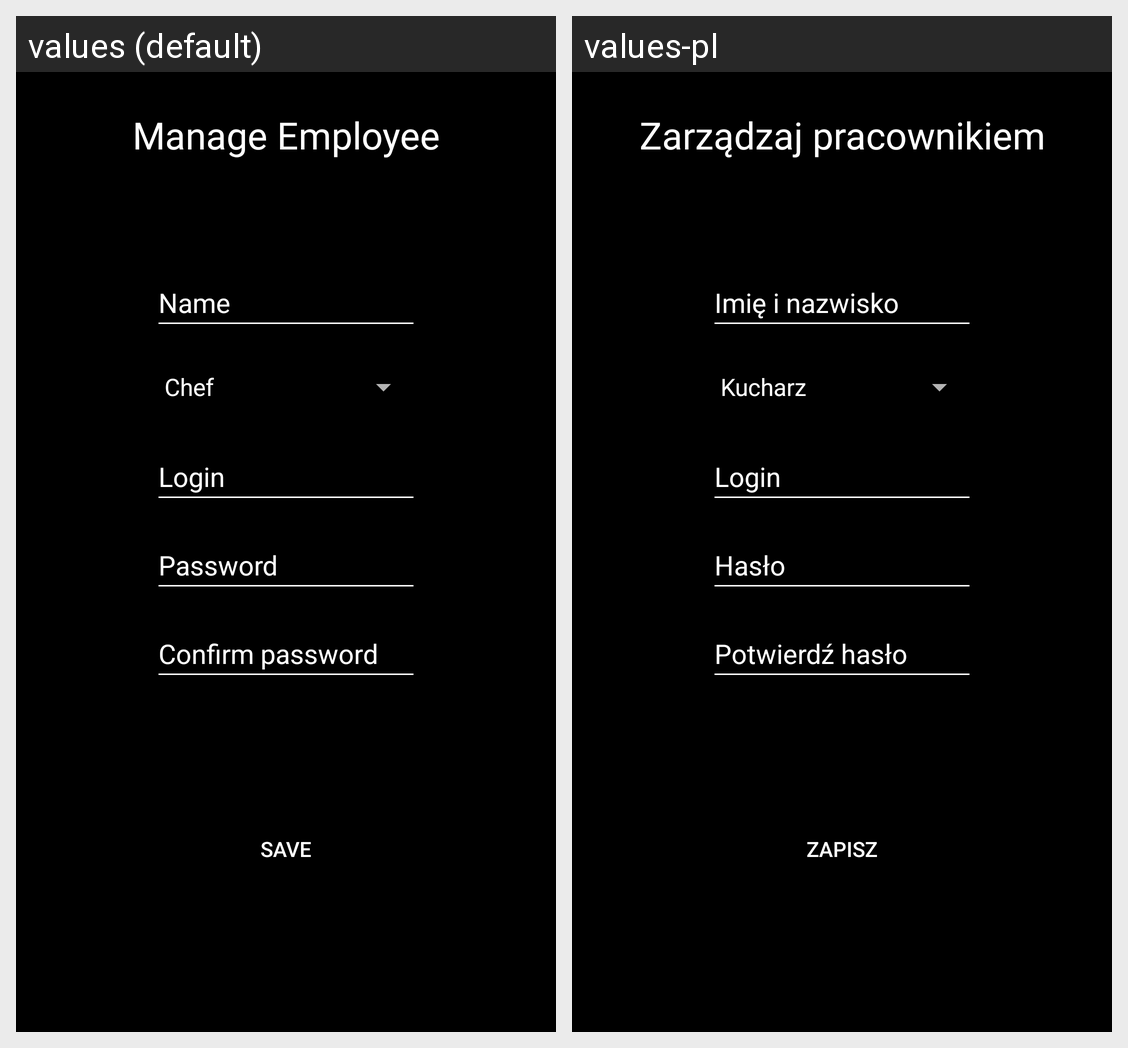

This grid shows one Android layout under two languages. Give, for every string resource on the screen, its name, the default text and each shown locale's text.
Android screen res/layout/activity_add_edit_worker.xml rendered under 2 locales, left to right: values (default), values-pl. Device: Nexus 5 (rendered at 1080×1920; each locale shown at half size, 540×960, under a caption strip naming it); theme Theme.VirtualWaiter.
Strings drawn on this screen, with the default value and each locale's value (text and hints the layout hard-codes, and strings that could not be matched under every locale, appear in the picture but are not listed):

manage_employee
  values: Manage Employee
  values-pl: Zarządzaj pracownikiem

login_placeholder
  values: Login
  values-pl: Login  [not translated; the default value is used]

name
  values: Name
  values-pl: Imię i nazwisko

password_placeholder
  values: Password
  values-pl: Hasło

confirm_password
  values: Confirm password
  values-pl: Potwierdź hasło

save
  values: Save
  values-pl: Zapisz
